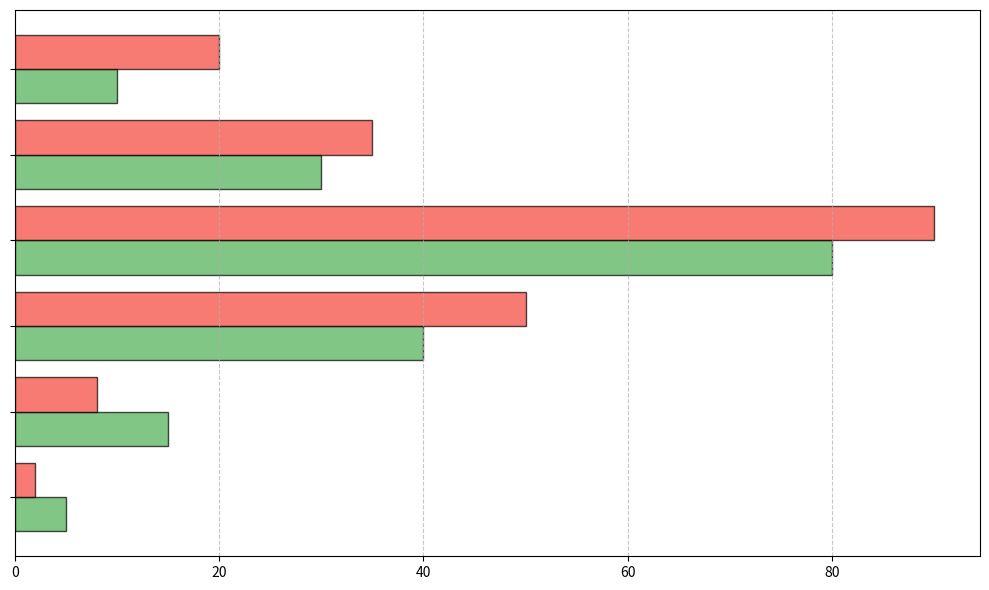

The script that saved this image:
import matplotlib.pyplot as plt
import numpy as np

hours_range = ['0-3', '4-5', '6-7', '8-9', '10-11', '12+']
weekday_sleepers = [5, 15, 40, 80, 30, 10]
weekend_sleepers = [2, 8, 50, 90, 35, 20]

y_pos = np.arange(len(hours_range))

fig, ax = plt.subplots(figsize=(10, 6))

bar_height = 0.4

new_color_weekday = '#4CAF50'
new_color_weekend = '#F44336'

bars1 = ax.barh(y_pos - bar_height/2, weekday_sleepers, bar_height, color=new_color_weekday, edgecolor='black', alpha=0.7)
bars2 = ax.barh(y_pos + bar_height/2, weekend_sleepers, bar_height, color=new_color_weekend, edgecolor='black', alpha=0.7)

ax.set_yticks(y_pos)
ax.set_yticklabels([''] * len(hours_range))

ax.xaxis.grid(True, linestyle='--', alpha=0.7)

plt.tight_layout()
plt.show()
